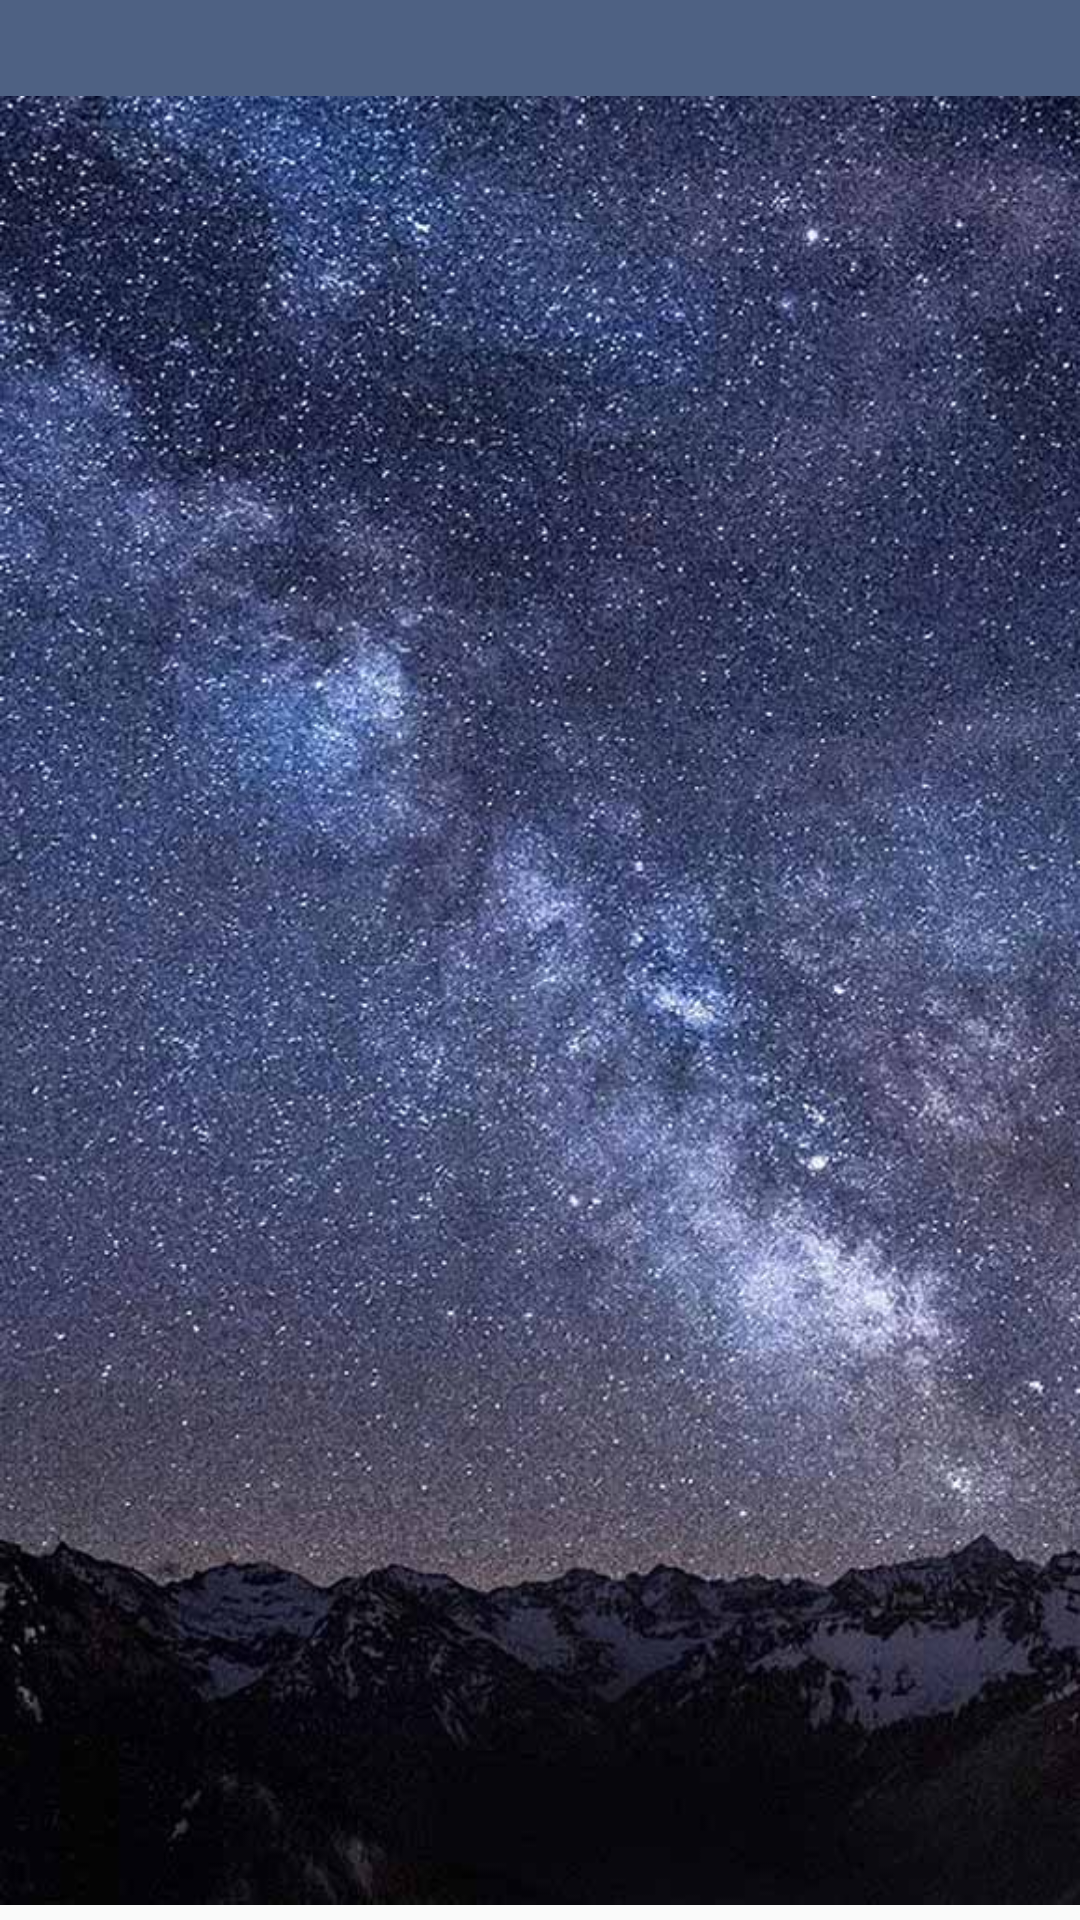

Produce the Android XML layout that renders to this screen, including the resource entries it uses.
<!-- AndroidManifest.xml: activity theme AppTheme.NoActionBar -->
<!-- res/layout/activity_home_lost.xml -->
<?xml version="1.0" encoding="utf-8"?>
<RelativeLayout xmlns:android="http://schemas.android.com/apk/res/android"
    xmlns:app="http://schemas.android.com/apk/res-auto"
    xmlns:tools="http://schemas.android.com/tools"
    android:layout_width="match_parent"
    android:layout_height="match_parent"
    tools:context=".HomeLostActivity"    >

    <android.support.design.widget.AppBarLayout
        android:layout_width="match_parent"
        android:layout_height="wrap_content"
        android:theme="@style/AppTheme.AppBarOverlay">

        <android.support.v7.widget.Toolbar
            android:id="@+id/toolbar"
            android:layout_width="match_parent"
            android:layout_height="57sp"
            android:background="@color/colorPrimary"
            app:popupTheme="@style/AppTheme.PopupOverlay" />


    </android.support.design.widget.AppBarLayout>


    <include
        layout="@layout/content_home_lost"         />


    <android.support.v7.widget.RecyclerView
        android:id="@+id/lostItemsList"
        android:layout_width="match_parent"
        android:layout_height="603dp"
        android:layout_alignParentStart="true"
        android:layout_alignParentBottom="true"
        android:layout_marginStart="0dp"
        android:layout_marginBottom="5dp"
        android:background="@drawable/wallpaper3">


    </android.support.v7.widget.RecyclerView>

</RelativeLayout>
<!-- res/layout/content_home_lost.xml (included above) -->
<?xml version="1.0" encoding="utf-8"?>
<RelativeLayout xmlns:android="http://schemas.android.com/apk/res/android"
    xmlns:app="http://schemas.android.com/apk/res-auto"
    xmlns:tools="http://schemas.android.com/tools"
    android:layout_width="match_parent"
    android:layout_height="match_parent"
    app:layout_behavior="@string/appbar_scrolling_view_behavior"
    tools:context=".HomeLostActivity"
    tools:showIn="@layout/activity_home_lost">

</RelativeLayout>
<!-- resources referenced by this layout -->
<resources>
  <color name="colorPrimary">#4e6183</color>
  <!-- drawable wallpaper3: jpg bitmap (drawable, 136664 bytes) -->
  <style name="AppTheme.AppBarOverlay" parent="ThemeOverlay.AppCompat.Dark.ActionBar" />
  <style name="AppTheme.PopupOverlay" parent="ThemeOverlay.AppCompat.Light" />
  <style name="AppTheme.NoActionBar">
          <item name="windowActionBar">false</item>
          <item name="windowNoTitle">true</item>
      </style>
</resources>
